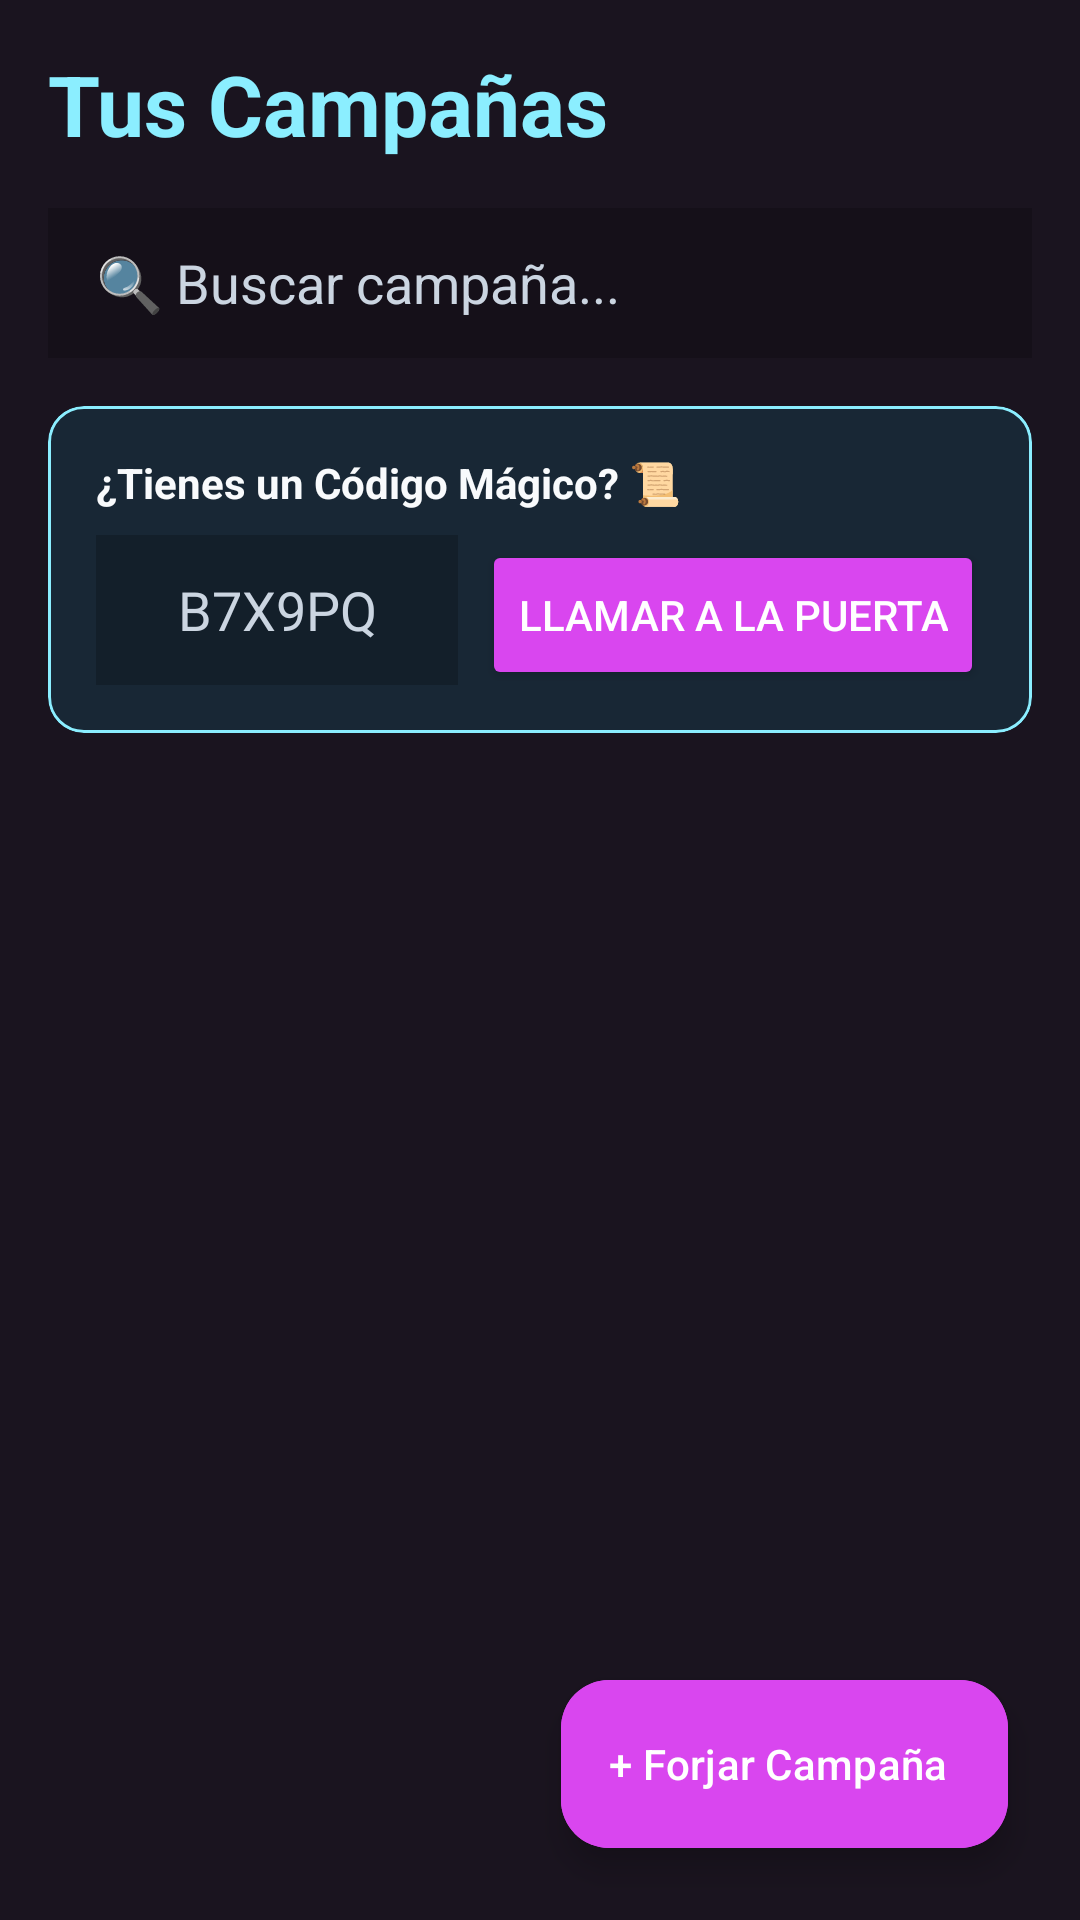

Here is an Android app screen rendered from its layout file. Give the layout XML and the strings, colors and styles it references.
<!-- AndroidManifest.xml: application theme Theme.EpicVault_v2 -->
<!-- res/layout/activity_campaigns.xml -->
<?xml version="1.0" encoding="utf-8"?>
<FrameLayout xmlns:android="http://schemas.android.com/apk/res/android"
    xmlns:app="http://schemas.android.com/apk/res-auto"
    android:layout_width="match_parent"
    android:layout_height="match_parent"
    android:background="@color/bg_body_dark">

    <LinearLayout
        android:layout_width="match_parent"
        android:layout_height="match_parent"
        android:orientation="vertical"
        android:padding="16dp">

        <TextView
            android:layout_width="wrap_content"
            android:layout_height="wrap_content"
            android:text="Tus Campañas"
            android:textColor="@color/secondary"
            android:textSize="28sp"
            android:textStyle="bold" />

        <EditText
            android:id="@+id/etSearchCampaign"
            android:layout_width="match_parent"
            android:layout_height="50dp"
            android:layout_marginTop="16dp"
            android:background="@color/input_bg_dark"
            android:hint="🔍 Buscar campaña..."
            android:paddingHorizontal="16dp"
            android:textColor="@color/text_main_dark"
            android:textColorHint="@color/text_muted_dark" />

        <com.google.android.material.card.MaterialCardView
            android:layout_width="match_parent"
            android:layout_height="wrap_content"
            android:layout_marginTop="16dp"
            app:cardBackgroundColor="#1A0DCAF0"
            app:cardCornerRadius="12dp"
            app:strokeColor="@color/secondary"
            app:strokeWidth="1dp">

            <LinearLayout
                android:layout_width="match_parent"
                android:layout_height="wrap_content"
                android:orientation="vertical"
                android:padding="16dp">

                <TextView
                    android:layout_width="wrap_content"
                    android:layout_height="wrap_content"
                    android:text="¿Tienes un Código Mágico? 📜"
                    android:textColor="@color/text_main_dark"
                    android:textStyle="bold" />

                <LinearLayout
                    android:layout_width="match_parent"
                    android:layout_height="wrap_content"
                    android:layout_marginTop="8dp"
                    android:orientation="horizontal">

                    <EditText
                        android:id="@+id/etJoinCode"
                        android:layout_width="0dp"
                        android:layout_height="50dp"
                        android:layout_marginEnd="8dp"
                        android:layout_weight="1"
                        android:background="@color/input_bg_dark"
                        android:gravity="center"
                        android:hint="B7X9PQ"
                        android:textAllCaps="true"
                        android:textColor="@color/text_main_dark"
                        android:textColorHint="@color/text_muted_dark" />

                    <Button
                        android:id="@+id/btnJoinCode"
                        android:layout_width="wrap_content"
                        android:layout_height="50dp"
                        android:backgroundTint="@color/primary"
                        android:text="Llamar a la Puerta"
                        android:textColor="@android:color/white" />
                </LinearLayout>
            </LinearLayout>
        </com.google.android.material.card.MaterialCardView>

        <androidx.recyclerview.widget.RecyclerView
            android:id="@+id/rvCampaigns"
            android:layout_width="match_parent"
            android:layout_height="0dp"
            android:layout_marginTop="16dp"
            android:layout_weight="1"
            android:clipToPadding="false" />

    </LinearLayout>

    <com.google.android.material.floatingactionbutton.ExtendedFloatingActionButton
        android:id="@+id/fabCreateCampaign"
        android:layout_width="wrap_content"
        android:layout_height="wrap_content"
        android:layout_gravity="bottom|end"
        android:layout_margin="24dp"
        android:backgroundTint="@color/primary"
        android:text="+ Forjar Campaña"
        android:textColor="@android:color/white"
        app:iconTint="@android:color/white" />

</FrameLayout>
<!-- resources referenced by this layout -->
<resources>
  <color name="bg_body_dark">#1a141f</color>
  <color name="input_bg_dark">#33000000</color>
  <color name="primary">#d946ef</color>
  <color name="secondary">#8BEEFF</color>
  <color name="text_main_dark">#f8fafc</color>
  <color name="text_muted_dark">#cbd5e1</color>
  <style name="Theme.EpicVault_v2" parent="Base.Theme.EpicVault_v2" />
  <style name="Base.Theme.EpicVault_v2" parent="Theme.Material3.DayNight.NoActionBar">
  
          <item name="colorPrimary">@color/primary</item>
          <item name="colorSecondary">@color/secondary</item>
  
  
          <item name="android:windowBackground">@color/bg_body_dark</item>
          <item name="android:textColorPrimary">@color/text_main_dark</item>
          <item name="android:textColorSecondary">@color/text_muted_dark</item>
      </style>
</resources>
